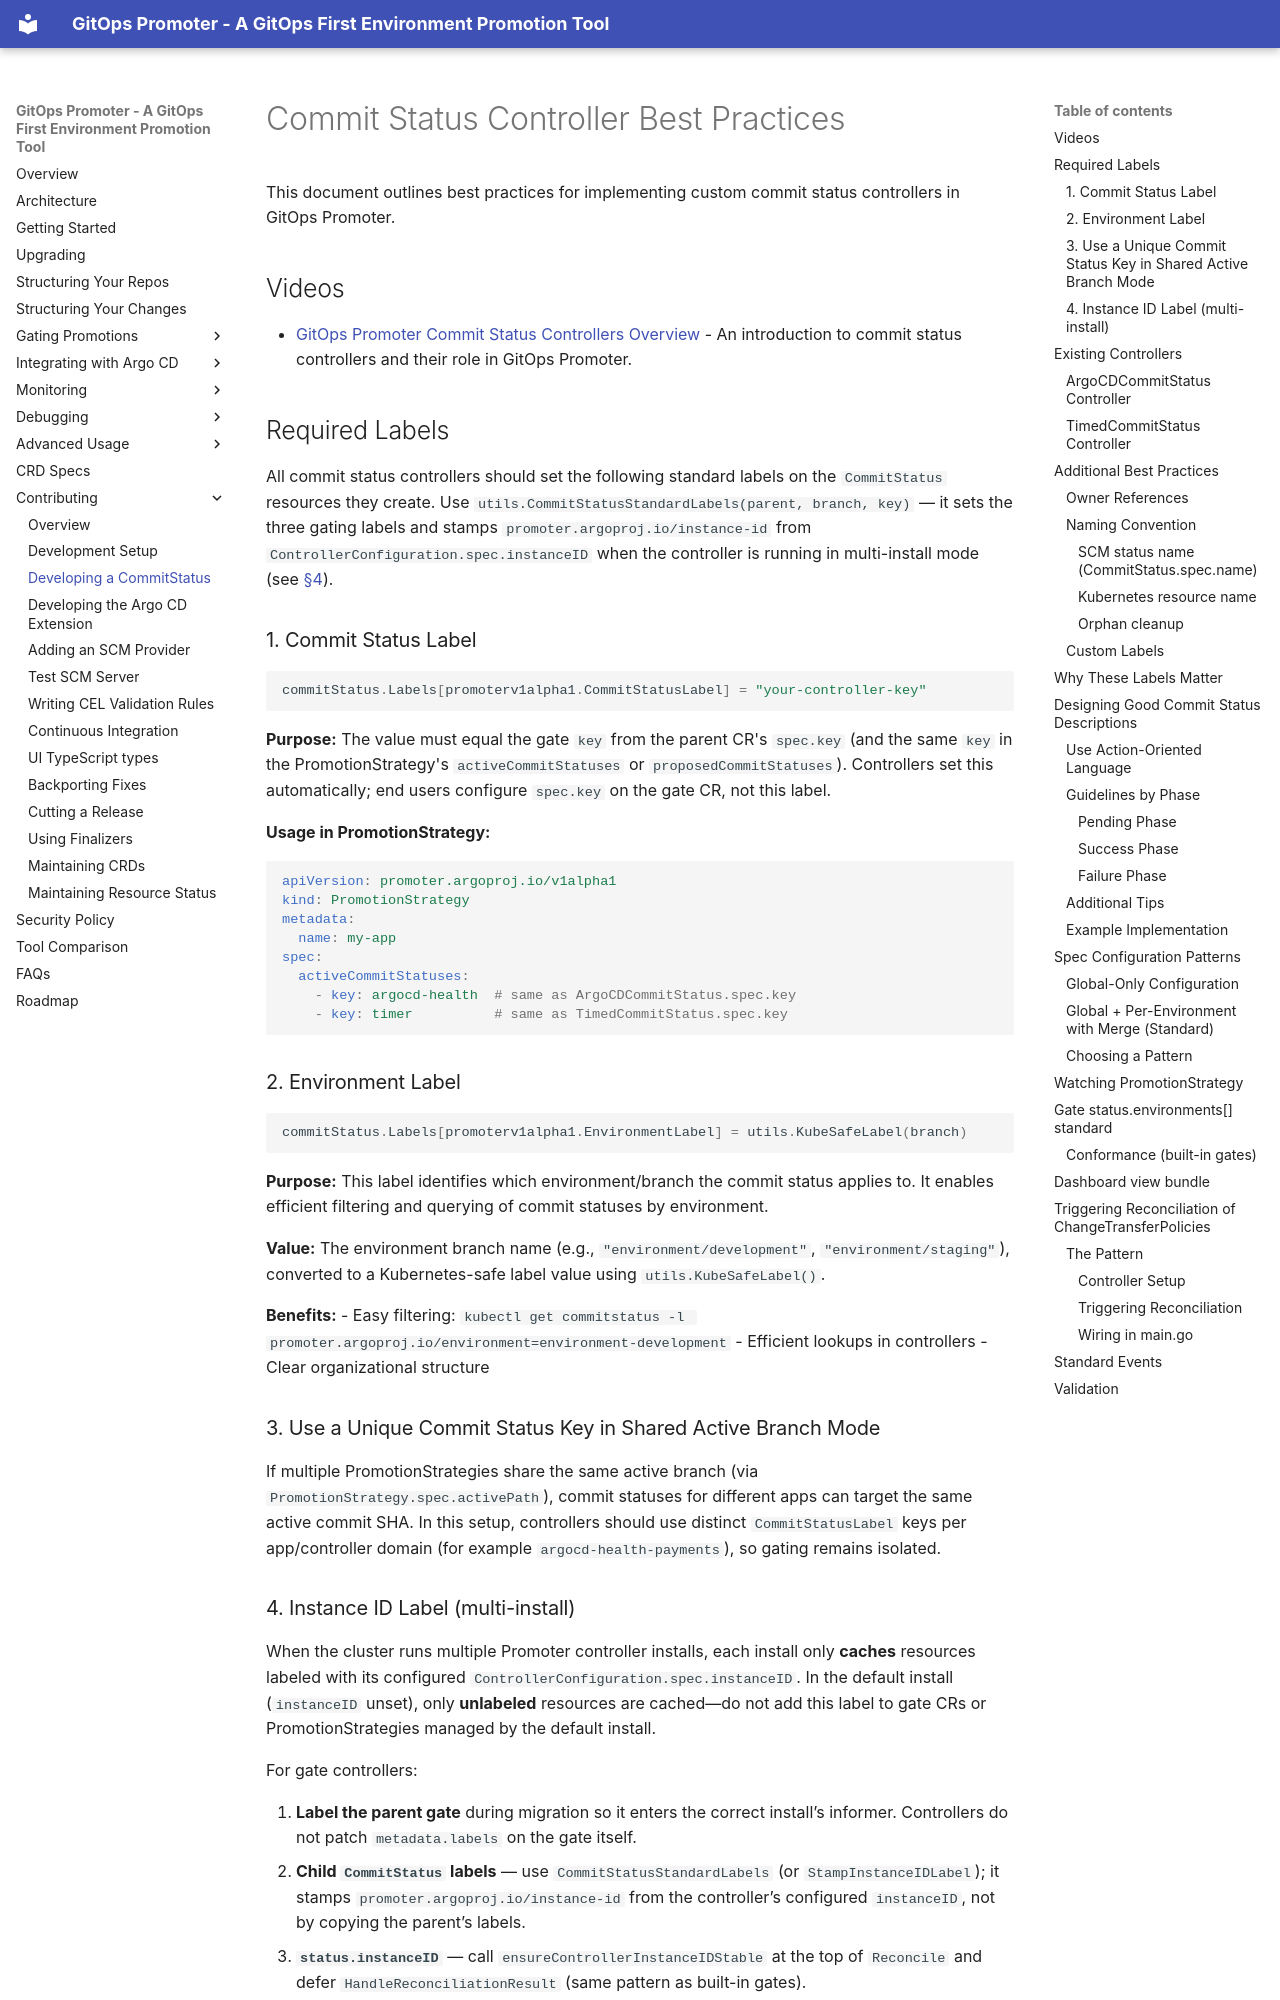

repository: argoproj-labs/gitops-promoter · page: contributing/developing-a-commitstatus/index.html · generator: mkdocs

# Commit Status Controller Best Practices

This document outlines best practices for implementing custom commit status controllers in GitOps Promoter.

## Videos

- [GitOps Promoter Commit Status Controllers Overview](https://www.youtube.com/watch?v=Usi38ly1pe0) - An introduction to commit status controllers and their role in GitOps Promoter.

## Required Labels

All commit status controllers should set the following standard labels on the `CommitStatus` resources they create. Use `utils.CommitStatusStandardLabels(parent, branch, key)` — it sets the three gating labels and stamps `promoter.argoproj.io/instance-id` from `ControllerConfiguration.spec.instanceID` when the controller is running in multi-install mode (see [§4](#4-instance-id-label-multi-install)).

### 1. Commit Status Label

```go
commitStatus.Labels[promoterv1alpha1.CommitStatusLabel] = "your-controller-key"
```

**Purpose:** The value must equal the gate `key` from the parent CR's `spec.key` (and the same `key` in the PromotionStrategy's `activeCommitStatuses` or `proposedCommitStatuses`). Controllers set this automatically; end users configure `spec.key` on the gate CR, not this label.

**Usage in PromotionStrategy:**
```yaml
apiVersion: promoter.argoproj.io/v1alpha1
kind: PromotionStrategy
metadata:
  name: my-app
spec:
  activeCommitStatuses:
    - key: argocd-health  # same as ArgoCDCommitStatus.spec.key
    - key: timer          # same as TimedCommitStatus.spec.key
```

### 2. Environment Label

```go
commitStatus.Labels[promoterv1alpha1.EnvironmentLabel] = utils.KubeSafeLabel(branch)
```

**Purpose:** This label identifies which environment/branch the commit status applies to. It enables efficient filtering and querying of commit statuses by environment.

**Value:** The environment branch name (e.g., `"environment/development"`, `"environment/staging"`), converted to a Kubernetes-safe label value using `utils.KubeSafeLabel()`.

**Benefits:**
- Easy filtering: `kubectl get commitstatus -l promoter.argoproj.io/environment=environment-development`
- Efficient lookups in controllers
- Clear organizational structure

### 3. Use a Unique Commit Status Key in Shared Active Branch Mode

If multiple PromotionStrategies share the same active branch (via `PromotionStrategy.spec.activePath`), commit statuses
for different apps can target the same active commit SHA. In this setup, controllers should use distinct
`CommitStatusLabel` keys per app/controller domain (for example `argocd-health-payments`), so gating remains isolated.
